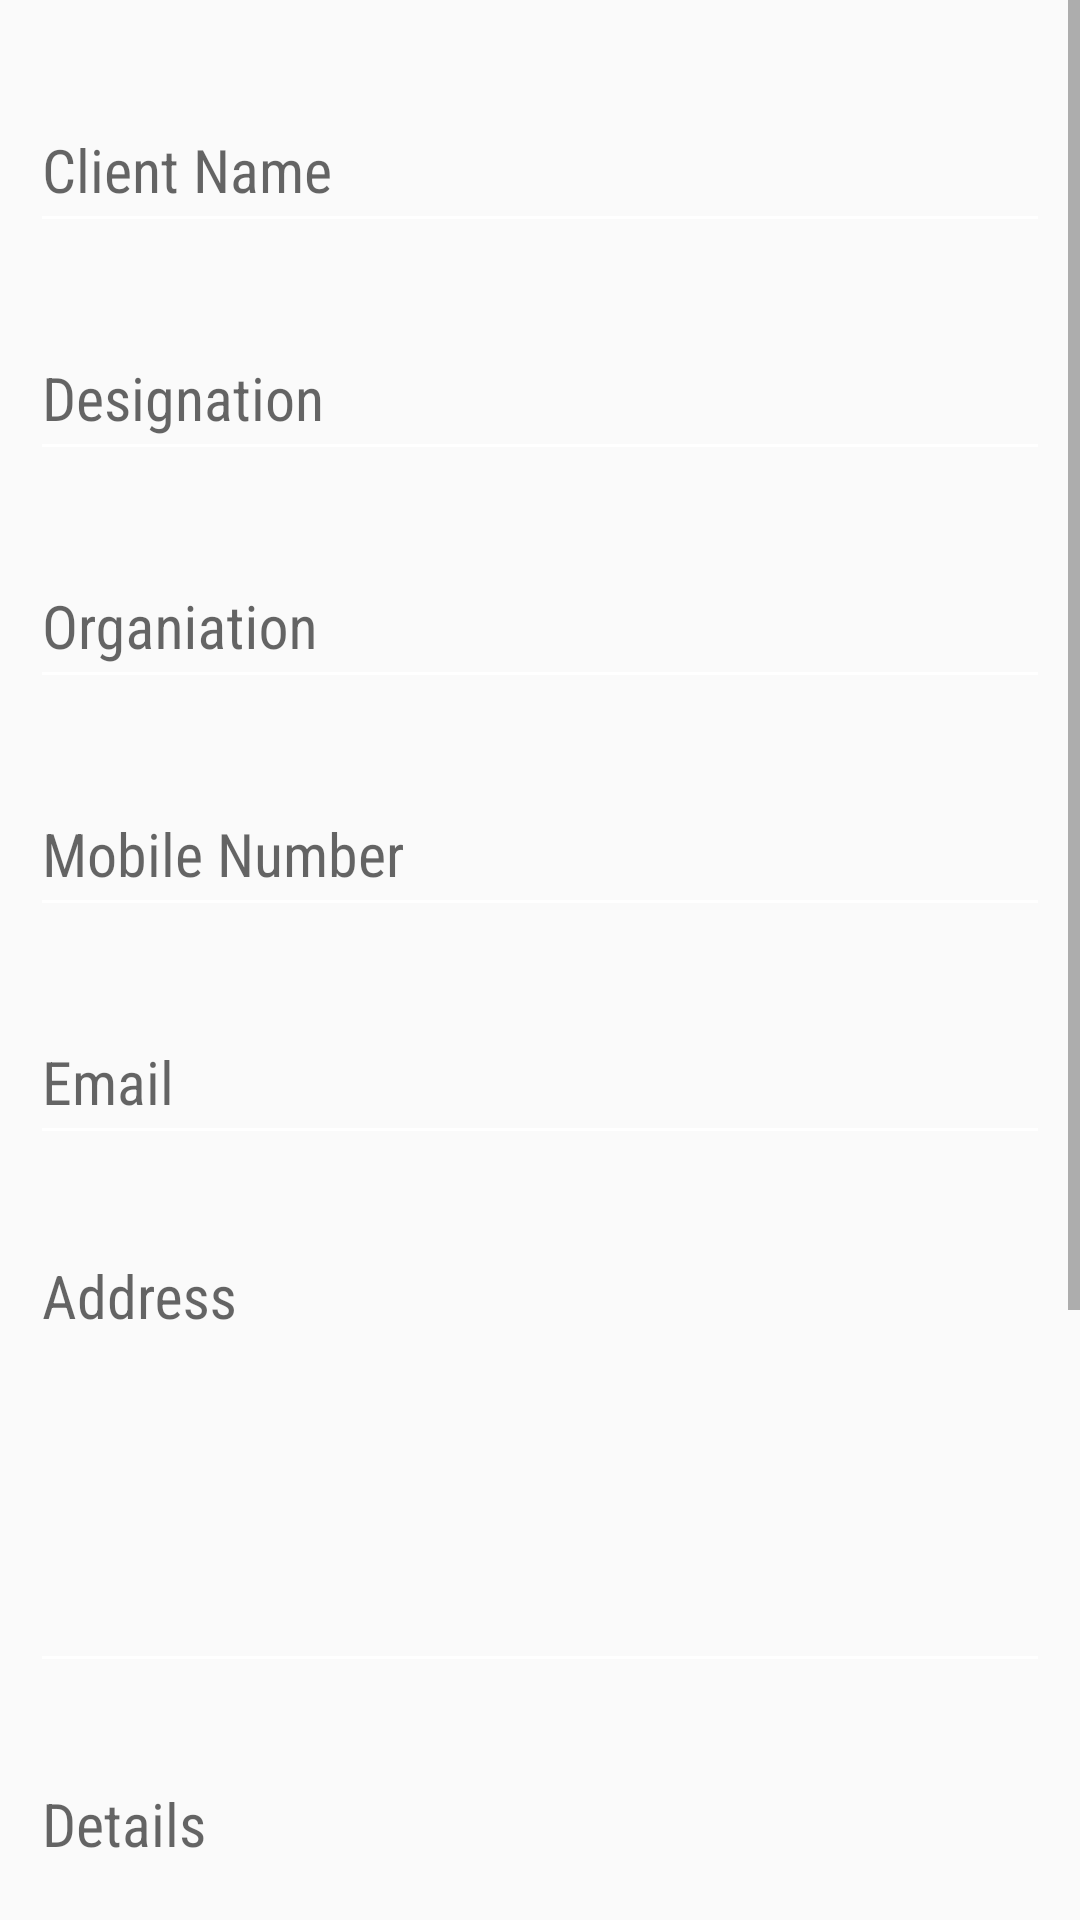

Reconstruct the res/layout file that produces this screen, plus the resources it refers to.
<!-- AndroidManifest.xml: application theme AppTheme -->
<!-- res/layout/manager_add_clients_fragment.xml -->
<?xml version="1.0" encoding="utf-8"?>
<ScrollView xmlns:android="http://schemas.android.com/apk/res/android"
    android:layout_width="match_parent"
    android:layout_height="match_parent"
    android:orientation="vertical">

    <LinearLayout
        android:layout_width="match_parent"
        android:layout_height="wrap_content"
        android:layout_marginLeft="@dimen/ten_dp"
        android:layout_marginRight="@dimen/ten_dp"
        android:orientation="vertical">

        <com.google.android.material.textfield.TextInputLayout
            android:id="@+id/input_client_name"
            android:layout_width="match_parent"
            android:layout_height="wrap_content"
            android:layout_marginTop="@dimen/twenty_dp">

            <EditText
                android:id="@+id/login_client_name"
                android:layout_width="match_parent"
                android:layout_height="@dimen/fifty_dp"
                android:fontFamily="sans-serif-condensed"
                android:gravity="left|center_vertical"
                android:hint="@string/client_name"
                android:singleLine="true"
                android:textColorHint="@color/white"
                android:theme="@style/EditTextHintColor" />

        </com.google.android.material.textfield.TextInputLayout>

        <com.google.android.material.textfield.TextInputLayout
            android:id="@+id/input_client_designation"
            android:layout_width="match_parent"
            android:layout_height="wrap_content"
            android:layout_marginTop="@dimen/fifteen_dp">

            <EditText
                android:id="@+id/login_client_designation"
                android:layout_width="match_parent"
                android:layout_height="@dimen/fifty_dp"
                android:fontFamily="sans-serif-condensed"
                android:gravity="left|center_vertical"
                android:hint="@string/client_desig"
                android:singleLine="true"
                android:textColorHint="@color/white"
                android:theme="@style/EditTextHintColor" />

        </com.google.android.material.textfield.TextInputLayout>

        <com.google.android.material.textfield.TextInputLayout
            android:id="@+id/input_client_organization"
            android:layout_width="match_parent"
            android:layout_height="wrap_content"
            android:layout_marginTop="@dimen/fifteen_dp">

            <EditText
                android:id="@+id/login_client_organization"
                android:layout_width="match_parent"
                android:layout_height="@dimen/fifty_dp"
                android:fontFamily="sans-serif-condensed"
                android:gravity="left|center_vertical"
                android:hint="@string/client_orga"
                android:singleLine="true"
                android:textColorHint="@color/white"
                android:theme="@style/EditTextHintColor" />

        </com.google.android.material.textfield.TextInputLayout>

        <com.google.android.material.textfield.TextInputLayout
            android:id="@+id/input_client_mobile"
            android:layout_width="match_parent"
            android:layout_height="wrap_content"
            android:layout_marginTop="@dimen/fifteen_dp">

            <EditText
                android:id="@+id/login_client_mobile"
                android:layout_width="match_parent"
                android:layout_height="@dimen/fifty_dp"
                android:fontFamily="sans-serif-condensed"
                android:gravity="left|center_vertical"
                android:hint="@string/client_mobile"
                android:inputType="phone"
                android:maxLength="10"
                android:singleLine="true"
                android:textColorHint="@color/white"
                android:theme="@style/EditTextHintColor" />

        </com.google.android.material.textfield.TextInputLayout>

        <com.google.android.material.textfield.TextInputLayout
            android:id="@+id/input_client_email"
            android:layout_width="match_parent"
            android:layout_height="wrap_content"
            android:layout_marginTop="@dimen/fifteen_dp">

            <EditText
                android:id="@+id/login_client_email"
                android:layout_width="match_parent"
                android:layout_height="@dimen/fifty_dp"
                android:fontFamily="sans-serif-condensed"
                android:gravity="left|center_vertical"
                android:hint="@string/client_email"
                android:inputType="textEmailAddress"
                android:singleLine="true"
                android:textColorHint="@color/white"
                android:theme="@style/EditTextHintColor" />

        </com.google.android.material.textfield.TextInputLayout>

        <com.google.android.material.textfield.TextInputLayout
            android:id="@+id/input_client_address"
            android:layout_width="match_parent"
            android:layout_height="wrap_content"
            android:layout_marginTop="@dimen/fifteen_dp">

            <EditText
                android:id="@+id/login_client_address"
                android:layout_width="match_parent"
                android:layout_height="@dimen/one_fifty_dp"
                android:fontFamily="sans-serif-condensed"
                android:gravity="left"
                android:hint="@string/client_address"
                android:inputType="text"
                android:singleLine="true"
                android:textColorHint="@color/white"
                android:theme="@style/EditTextHintColor" />

        </com.google.android.material.textfield.TextInputLayout>

        <com.google.android.material.textfield.TextInputLayout
            android:id="@+id/input_client_detail"
            android:layout_width="match_parent"
            android:layout_height="wrap_content"
            android:layout_marginTop="@dimen/fifteen_dp">

            <EditText
                android:id="@+id/login_client_details"
                android:layout_width="match_parent"
                android:layout_height="@dimen/one_fifty_dp"
                android:fontFamily="sans-serif-condensed"
                android:gravity="left"
                android:hint="@string/client_details"
                android:inputType="text"
                android:singleLine="true"
                android:textColorHint="@color/white"
                android:theme="@style/EditTextHintColor" />

        </com.google.android.material.textfield.TextInputLayout>

        <TextView
            android:layout_width="wrap_content"
            android:layout_height="wrap_content"
            android:layout_marginTop="@dimen/fifteen_dp"
            android:text="client_status" />


        <RadioGroup
            android:id="@+id/radioGroup"
            android:layout_width="wrap_content"
            android:layout_height="wrap_content"
            android:layout_marginTop="@dimen/fifteen_dp">

            <RadioButton
                android:id="@+id/radioOld"
                android:layout_width="fill_parent"
                android:layout_height="wrap_content"
                android:layout_marginTop="10dp"
                android:checked="false"
                android:fontFamily="sans-serif-condensed"
                android:text="@string/client_old"
                android:textSize="20dp" />

            <RadioButton
                android:id="@+id/radioNew"
                android:layout_width="fill_parent"
                android:layout_height="wrap_content"
                android:layout_marginTop="10dp"
                android:checked="false"
                android:fontFamily="sans-serif-condensed"
                android:text="@string/client_new"
                android:textSize="20dp" />
        </RadioGroup>

        <Button
            android:id="@+id/btn_addClient"
            android:layout_width="match_parent"
            android:layout_height="wrap_content"
            android:layout_marginTop="@dimen/ten_dp"
            android:layout_marginBottom="@dimen/ten_dp"
            android:text="@string/add_client" />

    </LinearLayout>


</ScrollView>
<!-- resources referenced by this layout -->
<resources>
  <color name="white">#ffffff</color>
  <dimen name="fifteen_dp">15dp</dimen>
  <dimen name="fifty_dp">50dp</dimen>
  <dimen name="one_fifty_dp">150dp</dimen>
  <dimen name="ten_dp">10dp</dimen>
  <dimen name="twenty_dp">20dp</dimen>
  <string name="add_client">Add Client</string>
  <string name="client_address">Address</string>
  <string name="client_desig">Designation</string>
  <string name="client_details">Details</string>
  <string name="client_email">Email</string>
  <string name="client_mobile">Mobile Number</string>
  <string name="client_name">Client Name</string>
  <string name="client_new">New</string>
  <string name="client_old">Old</string>
  <string name="client_orga">Organiation</string>
  <style name="EditTextHintColor" parent="TextAppearance.AppCompat">
  
          <item name="android:textColorHint">@color/white</item>
          <item name="android:textSize">20sp</item>
          <item name="colorControlNormal">@color/white</item>
          
          
      </style>
  <style name="AppTheme" parent="Theme.AppCompat.Light.NoActionBar">
          
          <item name="colorPrimary">@color/colorPrimary</item>
          <item name="colorPrimaryDark">@color/bg_start</item>
          <item name="colorAccent">@color/colorAccent</item>
      </style>
  <color name="colorPrimary">#6200EE</color>
  <color name="bg_start">#414283</color>
  <color name="colorAccent">#03DAC5</color>
</resources>
